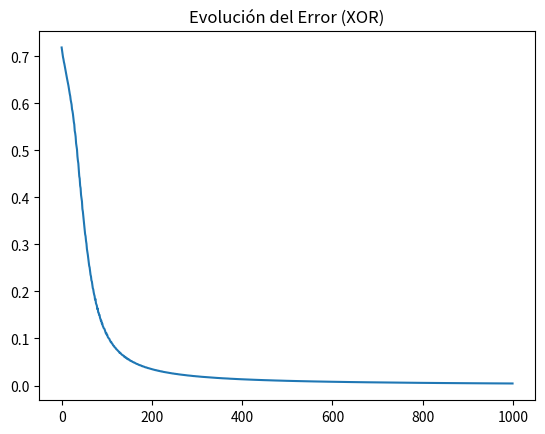

Source code (Python):
import numpy as np
import matplotlib.pyplot as plt

# ===============================
# FUNCIONES DE ACTIVACIÓN
# ===============================

def linear_fn(x): return x
def dlinear_fn(x): return np.ones_like(x)

def relu_fn(x): return np.maximum(0, x)
def drelu_fn(x): return (x > 0).astype(float)

def sigmoid_fn(x):
    return 1 / (1 + np.exp(-np.clip(x, -500, 500)))

def dsigmoid_fn(x):
    s = sigmoid_fn(x)
    return s * (1 - s)

# ===============================
# FUNCIONES DE PÉRDIDA
# ===============================

def mse(y_true, y_pred): return np.mean((y_true - y_pred) ** 2)
def dmse(y_true, y_pred): return 2 * (y_pred - y_true) / y_true.size

def bce(y_true, y_pred):
    eps = 1e-9
    y_pred = np.clip(y_pred, eps, 1 - eps)
    return -np.mean(y_true * np.log(y_pred) + (1 - y_true) * np.log(1 - y_pred))

def dbce(y_true, y_pred):
    eps = 1e-9
    y_pred = np.clip(y_pred, eps, 1 - eps)
    return (y_pred - y_true) / (y_pred * (1 - y_pred))

# ===============================
# CLASE LAYER (CAPA)
# ===============================

class Layer:
    def __init__(self, input_size, neuronas, activacion="linear"):
        # Inicialización de Xavier para evitar gradientes muertos
        self.wk = np.random.randn(neuronas, input_size) * np.sqrt(1. / input_size)
        self.w0 = np.zeros((neuronas, 1))

        self.activation, self.dactivation = self.setActivation(activacion)
        self.z_k = None 
        self.a_k = None 
        self.delta_k = None

    def __call__(self, x):
        # x: (input_size, 1)
        self.z_k = np.dot(self.wk, x) + self.w0
        self.a_k = self.activation(self.z_k)
        return self.a_k

    def setActivation(self, activation):
        posibles = {"linear": linear_fn, "relu": relu_fn, "sigmoid": sigmoid_fn}
        derivadas = {"linear": dlinear_fn, "relu": drelu_fn, "sigmoid": dsigmoid_fn}
        return posibles[activation], derivadas[activation]


# ===============================================================
# CLASE LAYERSTACK (EL CONTENEDOR DE LA RED)
# ===============================================================
class LayerStack:
    def __init__(self, input_shape, neurons, activations, alpha=0.1, loss="mse"):
        """
        Esta clase organiza las capas y coordina el aprendizaje.
        - input_shape: número de variables de entrada (ej. 2 para XOR).
        - neurons: lista con la cantidad de neuronas por capa (ej. [4, 1]).
        - activations: lista con las funciones para cada capa (ej. ["relu", "sigmoid"]).
        """
        self.layers = []
        self.alpha = alpha  # Tasa de aprendizaje (learning rate)
        
        # --- CONSTRUCCIÓN DE LA PILA (STAGING) ---
        # Conectamos cada capa con la anterior.
        prev_size = input_shape
        for n, act in zip(neurons, activations):
            # Cada capa 'sabe' cuántas entradas recibe (prev_size) 
            # y cuántas salidas genera (n).
            self.layers.append(Layer(prev_size, n, act))
            prev_size = n  # La salida de esta capa será la entrada de la siguiente
            
        # Selección de la función de coste
        self.loss_fn = bce if loss == "bce" else mse
        self.dloss_fn = dbce if loss == "bce" else dmse

    def forward(self, x):
        """
        PROPAGACIÓN HACIA ADELANTE:
        Los datos entran por la primera capa y el resultado 'salta' 
        a la siguiente hasta llegar al final.
        """
        for layer in self.layers:
            x = layer(x) # Llama al método __call__ de la clase Layer
        return x

    def backpropagate(self, x_input, y_true, y_pred):
        """
        RETROPROPAGACIÓN (EL CORAZÓN DEL APRENDIZAJE):
        Aquí calculamos 'quién tuvo la culpa' del error, desde el final hacia el inicio.
        """
        
        # 1. ERROR EN LA ÚLTIMA CAPA (Salida)
        # Delta = (derivada_pérdida) * (derivada_activación_de_la_capa_final)
        delta = self.dloss_fn(y_true, y_pred) * \
                self.layers[-1].dactivation(self.layers[-1].z_k)
        self.layers[-1].delta_k = delta

        # 2. PROPAGACIÓN DEL ERROR (Capas ocultas)
        # Vamos en orden inverso: de la penúltima capa hasta la primera.
        for i in reversed(range(len(self.layers) - 1)):
            # El error de una capa depende de los pesos de la capa siguiente y su delta.
            # Delta_actual = (Pesos_siguiente^T * Delta_siguiente) * derivada_activación_actual
            delta = np.dot(self.layers[i+1].wk.T, delta) * \
                    self.layers[i].dactivation(self.layers[i].z_k)
            self.layers[i].delta_k = delta

        # 3. ACTUALIZACIÓN DE PARÁMETROS (Descenso del Gradiente)
        # Ahora que cada capa tiene su 'delta_k', ajustamos los pesos.
        input_to_layer = x_input  # La primera capa recibió la entrada original (X)
        for layer in self.layers:
            # Peso = Peso - alpha * (Error * Entrada_que_recibió_la_capa)
            layer.wk -= self.alpha * np.dot(layer.delta_k, input_to_layer.T)
            layer.w0 -= self.alpha * layer.delta_k
            
            # Para la siguiente capa, la 'entrada' es la activación (a_k) de la actual.
            input_to_layer = layer.a_k

    def fit(self, X, Y, epochs=1000, verbose=True):
        """
        ENTRENAMIENTO:
        Repite el ciclo de Forward y Backprop muchas veces.
        """
        history = []
        for epoch in range(epochs):
            error_acumulado = 0
            for x_i, y_i in zip(X, Y):
                # Aseguramos que los datos sean vectores columna (n, 1)
                x_i = x_i.reshape(-1, 1)
                y_i = y_i.reshape(-1, 1)

                # Paso 1: Ver qué predice la red actualmente
                pred = self.forward(x_i)
                error_acumulado += self.loss_fn(y_i, pred)

                # Paso 2 y 3: Calcular error y corregir pesos
                self.backpropagate(x_i, y_i, pred)

            # Guardamos el promedio del error en esta época
            loss_epoch = error_acumulado / len(X)
            history.append(loss_epoch)
            
            if verbose and epoch % 100 == 0:
                print(f"Época {epoch}: Error = {loss_epoch:.4f}")
        return history

# ===============================
# EJEMPLO XOR
# ===============================

X = np.array([[0,0],[0,1],[1,0],[1,1]])
Y = np.array([[0],[1],[1],[0]])

mlp = LayerStack(
    input_shape=2,
    neurons=[4, 1],
    activations=["relu", "sigmoid"],
    alpha=0.1,
    loss="bce"
)

losses = mlp.fit(X, Y, epochs=1000, verbose=True)

# Visualización de resultados
plt.plot(losses)
plt.title("Evolución del Error (XOR)")
plt.show()

# Prueba final
print("\nPredicciones finales:")
for x in X:
    print(f"Entrada: {x} -> Predicción: {mlp.forward(x.reshape(-1,1)).round(4)}")